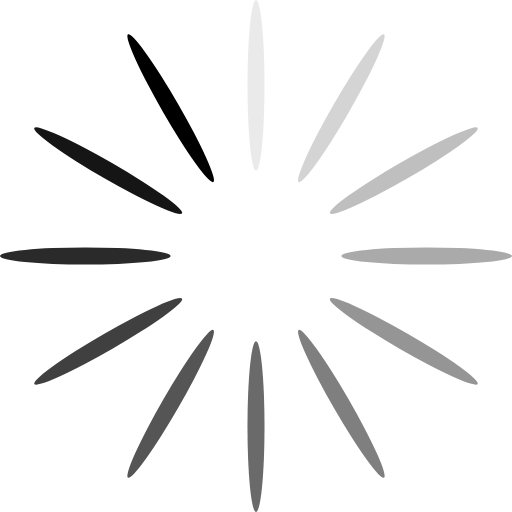
t = 0.00 s
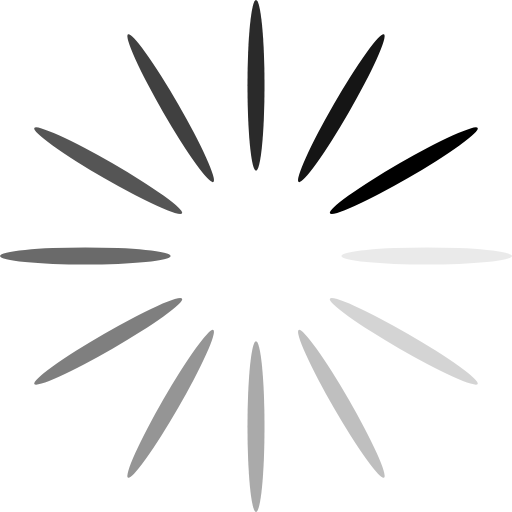
t = 0.25 s
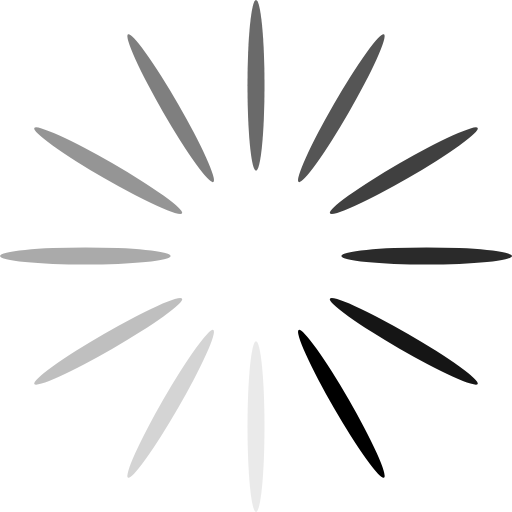
t = 0.50 s
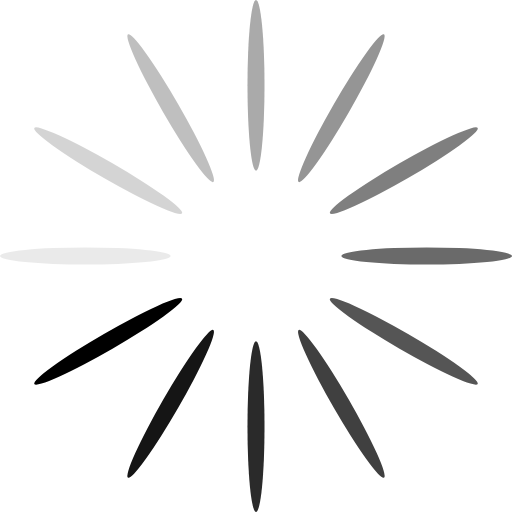
t = 0.75 s

The animated SVG that drew these frames (rendered in a browser with its animation timeline set to each time). Animation: 12 SMIL elements (animate=12); one cycle of 1.00 s, repeats indefinitely.

<svg xmlns="http://www.w3.org/2000/svg" xmlns:xlink="http://www.w3.org/1999/xlink" preserveAspectRatio="xMidYMid" style="shape-rendering: auto; display: block; background: transparent; --darkreader-inline-bgimage: initial; --darkreader-inline-bgcolor: transparent;" viewBox="35 35 30 30" data-darkreader-inline-bgimage="" data-darkreader-inline-bgcolor=""><g><g transform="rotate(0 50 50)">
  <rect x="49.5" y="35" rx="0.5" ry="5" width="1" height="10" fill="#000000" data-darkreader-inline-fill="" style="--darkreader-inline-fill: #000000;">
    <animate attributeName="opacity" values="1;0" keyTimes="0;1" dur="1s" begin="-0.9166666666666666s" repeatCount="indefinite"/>
  </rect>
</g><g transform="rotate(30 50 50)">
  <rect x="49.5" y="35" rx="0.5" ry="5" width="1" height="10" fill="#000000" data-darkreader-inline-fill="" style="--darkreader-inline-fill: #e8e6e3;">
    <animate attributeName="opacity" values="1;0" keyTimes="0;1" dur="1s" begin="-0.8333333333333334s" repeatCount="indefinite"/>
  </rect>
</g><g transform="rotate(60 50 50)">
  <rect x="49.5" y="35" rx="0.5" ry="5" width="1" height="10" fill="#000000" data-darkreader-inline-fill="" style="--darkreader-inline-fill: #e8e6e3;">
    <animate attributeName="opacity" values="1;0" keyTimes="0;1" dur="1s" begin="-0.75s" repeatCount="indefinite"/>
  </rect>
</g><g transform="rotate(90 50 50)">
  <rect x="49.5" y="35" rx="0.5" ry="5" width="1" height="10" fill="#000000" data-darkreader-inline-fill="" style="--darkreader-inline-fill: #000000;">
    <animate attributeName="opacity" values="1;0" keyTimes="0;1" dur="1s" begin="-0.6666666666666666s" repeatCount="indefinite"/>
  </rect>
</g><g transform="rotate(120 50 50)">
  <rect x="49.5" y="35" rx="0.5" ry="5" width="1" height="10" fill="#000000" data-darkreader-inline-fill="" style="--darkreader-inline-fill: #e8e6e3;">
    <animate attributeName="opacity" values="1;0" keyTimes="0;1" dur="1s" begin="-0.5833333333333334s" repeatCount="indefinite"/>
  </rect>
</g><g transform="rotate(150 50 50)">
  <rect x="49.5" y="35" rx="0.5" ry="5" width="1" height="10" fill="#000000" data-darkreader-inline-fill="" style="--darkreader-inline-fill: #e8e6e3;">
    <animate attributeName="opacity" values="1;0" keyTimes="0;1" dur="1s" begin="-0.5s" repeatCount="indefinite"/>
  </rect>
</g><g transform="rotate(180 50 50)">
  <rect x="49.5" y="35" rx="0.5" ry="5" width="1" height="10" fill="#000000" data-darkreader-inline-fill="" style="--darkreader-inline-fill: #000000;">
    <animate attributeName="opacity" values="1;0" keyTimes="0;1" dur="1s" begin="-0.4166666666666667s" repeatCount="indefinite"/>
  </rect>
</g><g transform="rotate(210 50 50)">
  <rect x="49.5" y="35" rx="0.5" ry="5" width="1" height="10" fill="#000000" data-darkreader-inline-fill="" style="--darkreader-inline-fill: #e8e6e3;">
    <animate attributeName="opacity" values="1;0" keyTimes="0;1" dur="1s" begin="-0.3333333333333333s" repeatCount="indefinite"/>
  </rect>
</g><g transform="rotate(240 50 50)">
  <rect x="49.5" y="35" rx="0.5" ry="5" width="1" height="10" fill="#000000" data-darkreader-inline-fill="" style="--darkreader-inline-fill: #e8e6e3;">
    <animate attributeName="opacity" values="1;0" keyTimes="0;1" dur="1s" begin="-0.25s" repeatCount="indefinite"/>
  </rect>
</g><g transform="rotate(270 50 50)">
  <rect x="49.5" y="35" rx="0.5" ry="5" width="1" height="10" fill="#000000" data-darkreader-inline-fill="" style="--darkreader-inline-fill: #000000;">
    <animate attributeName="opacity" values="1;0" keyTimes="0;1" dur="1s" begin="-0.16666666666666666s" repeatCount="indefinite"/>
  </rect>
</g><g transform="rotate(300 50 50)">
  <rect x="49.5" y="35" rx="0.5" ry="5" width="1" height="10" fill="#000000" data-darkreader-inline-fill="" style="--darkreader-inline-fill: #e8e6e3;">
    <animate attributeName="opacity" values="1;0" keyTimes="0;1" dur="1s" begin="-0.08333333333333333s" repeatCount="indefinite"/>
  </rect>
</g><g transform="rotate(330 50 50)">
  <rect x="49.5" y="35" rx="0.5" ry="5" width="1" height="10" fill="#000000" data-darkreader-inline-fill="" style="--darkreader-inline-fill: #e8e6e3;">
    <animate attributeName="opacity" values="1;0" keyTimes="0;1" dur="1s" begin="0s" repeatCount="indefinite"/>
  </rect>
</g><g/></g><!-- [ldio] generated by https://loading.io --></svg>